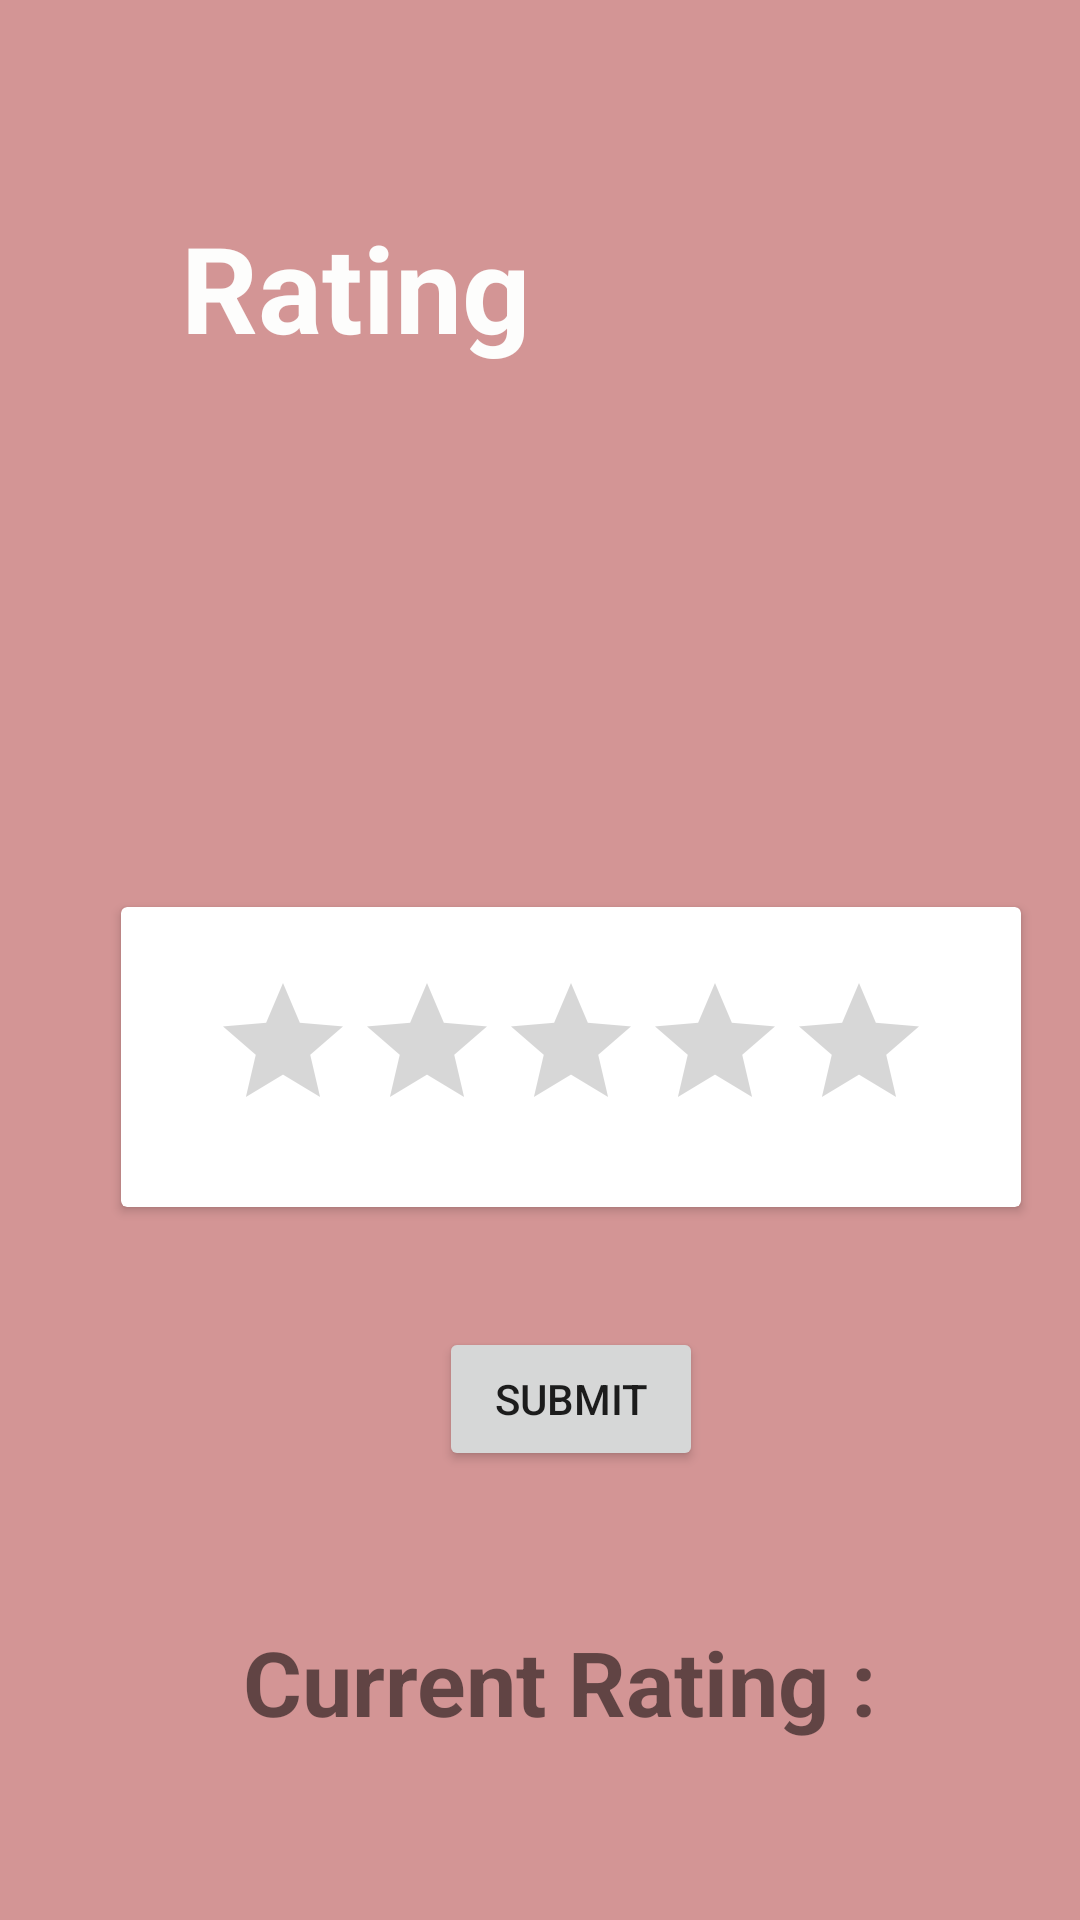

Here is an Android app screen rendered from its layout file. Give the layout XML and the strings, colors and styles it references.
<!-- AndroidManifest.xml: application theme Theme.FoodToGo -->
<!-- res/layout/activity_rating.xml -->
<?xml version="1.0" encoding="utf-8"?>
<RelativeLayout xmlns:android="http://schemas.android.com/apk/res/android"
    xmlns:app="http://schemas.android.com/apk/res-auto"
    xmlns:tools="http://schemas.android.com/tools"
    android:layout_width="match_parent"
    android:layout_height="match_parent"
    tools:context=".RatingActivity"
    android:orientation="vertical"
    android:gravity="center"
    android:background="#D39595">




    <TextView
        android:id="@+id/txtWelcome"
        android:layout_width="wrap_content"
        android:layout_height="wrap_content"
        android:layout_alignParentTop="true"
        android:layout_marginTop="40dp"
        android:layout_marginLeft="30sp"
        android:layout_marginBottom="60dp"
        android:padding="20sp"
        android:text="Rating "
        android:textColor="#FDFDFC"
        android:textSize="40sp"
        android:textStyle="bold" />



    <androidx.cardview.widget.CardView
        android:layout_width="300sp"
        android:id="@+id/ratingCardView"
        android:layout_height="100sp"
        android:layout_marginTop="100sp"
        android:layout_below="@id/txtWelcome"
        android:layout_centerHorizontal="true">

        <RatingBar
            android:layout_width="wrap_content"
            android:id="@+id/rating"
            android:layout_height="wrap_content"
            android:numStars="5"
            android:background="@color/white"
            android:stepSize="0.5"
            android:layout_gravity="center"
            >

        </RatingBar>

    </androidx.cardview.widget.CardView>


    <Button
        android:layout_width="wrap_content"
        android:layout_height="wrap_content"
        android:id="@+id/submitRating"
        android:layout_below="@id/ratingCardView"
        android:layout_centerHorizontal="true"
        android:layout_marginTop="40sp"
        android:text="Submit"   >
    </Button>


    <TextView
        android:id="@+id/currRating"
        android:layout_width="wrap_content"
        android:layout_height="wrap_content"
        android:layout_below="@id/submitRating"
        android:layout_centerHorizontal="true"
        android:layout_marginStart="50sp"
        android:layout_marginTop="50sp"
        android:layout_marginEnd="50sp"
        android:layout_marginBottom="50sp"
        android:text="Current Rating : "
        android:textSize="30sp"
        android:textStyle="bold">

    </TextView>


</RelativeLayout>
<!-- resources referenced by this layout -->
<resources>
  <style name="Theme.FoodToGo" parent="Theme.MaterialComponents.DayNight.DarkActionBar">
          
          <item name="colorPrimary">@color/purple_500</item>
          <item name="colorPrimaryVariant">@color/purple_700</item>
          <item name="colorOnPrimary">@color/white</item>
          
          <item name="colorSecondary">@color/teal_200</item>
          <item name="colorSecondaryVariant">@color/teal_700</item>
          <item name="colorOnSecondary">@color/black</item>
          
          <item name="android:statusBarColor">?attr/colorPrimaryVariant</item>
          
      </style>
  <!-- not gathered from this repository: default colours our renderer supplied (Android Studio template values) -->
  <color name="purple_500">#FF6200EE</color>
  <color name="purple_700">#FF3700B3</color>
  <color name="teal_200">#FF03DAC5</color>
  <color name="teal_700">#FF018786</color>
  <color name="black">#FF000000</color>
  <color name="white">#FFFFFFFF</color>
</resources>
